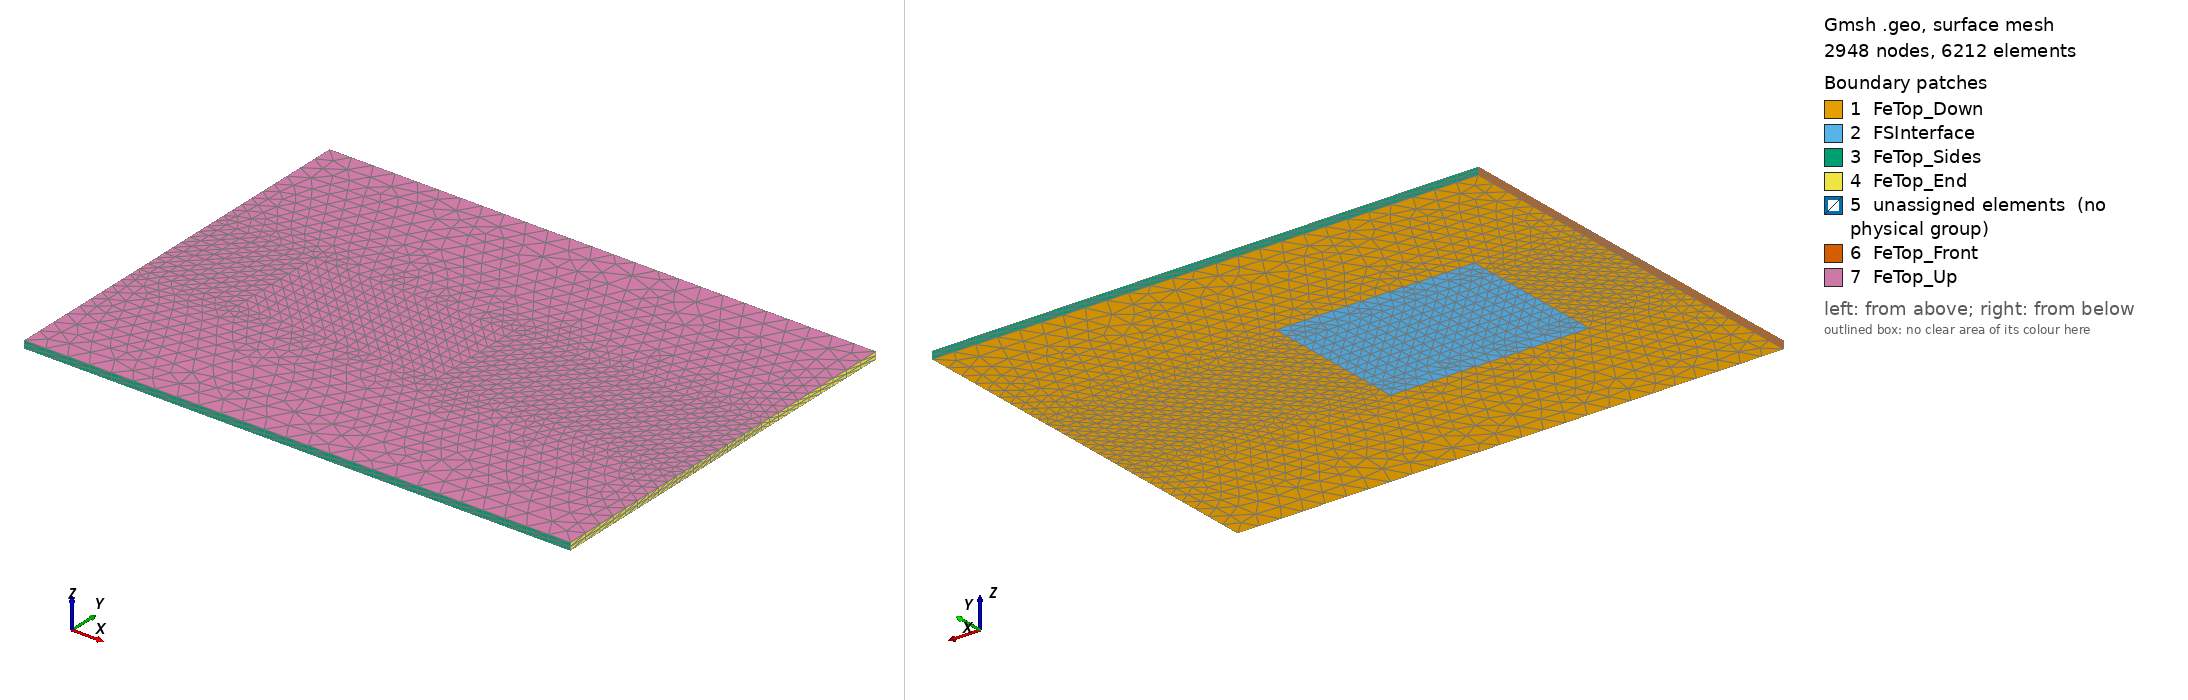

Gmsh geometry script, surface-meshed: 2948 nodes, 6212 surface elements. Boundary patches (legend numbers): 1 FeTop_Down, 2 FSInterface, 3 FeTop_Sides, 4 FeTop_End, 5 unassigned elements (no physical group), 6 FeTop_Front, 7 FeTop_Up. Left view from above one corner, right view from below the opposite corner. Legend entries are the model's physical surfaces; 'unassigned elements' are surfaces in no physical group. The drawing asked Gmsh for element sizes between 1% and 20% of the model's largest extent; the script's own settings can give other sizes.

=== geometryS_tet.geo (drawn) ===
// parameters
// geometry in [mm]
// rigid tool
rExt_RT = 10.;			// radius of the rigid tool
// Fe-top
Lx_FeTop  = 110.;
Ly_FeTop  = 80.;
facLy1_FeTop = 1.0;		// factor for the Ly1 length
Ly1_FeTop = 2*rExt_RT*facLy1_FeTop;
Lz_FeTop  = 1.5;
// Al-middle (solid)
Lx_AlS = Lx_FeTop;
Ly_AlS = Ly_FeTop;
Lz_AlS = 3.;
// Al-middle (fluid)
Lx_AlF = 40.;
Ly_AlF = 30.;
gx_AlF = 20.;			// gap in x direction between left edges of AlS-AlF
// origin
X0 = 0.;
Y0 = 0.;
// Fe-bottom
// Al-middle (solid)
Z0_AlS = 0.;
// Fe-top
Z0_FeTop = Z0_AlS+Lz_AlS;
//caracteristic lengths
// Fe-top
//NxInt_FeTop = 80;
Ny1_FeTop = 9;
If (Ny1_FeTop%2==0)
    Ny1_FeTop = Ny1_FeTop + 1;
EndIf
clInt_FeTop = Ly1_FeTop/Ny1_FeTop;
Nx1_FeTop = Round(gx_AlF/clInt_FeTop);
Nx2_FeTop = Round(Lx_AlF/clInt_FeTop);
Nx3_FeTop = Round((Lx_FeTop-gx_AlF-Lx_AlF)/clInt_FeTop);
Printf("NxInt_FeTop = %f", (Nx1_FeTop+Nx2_FeTop+Nx3_FeTop));
NxExt_FeTop = 25;
Nz_FeTop = 2;
clExt_FeTop = Lx_FeTop/NxExt_FeTop;
clFSI_FeTop = clInt_FeTop-Ly_AlF*(clInt_FeTop-clExt_FeTop)/Ly_FeTop;
Printf("clInt_FeTop = %f", clInt_FeTop);
Printf("clFSI_FeTop = %f", clFSI_FeTop);



// Fe-top
// points
Point(4001) = {X0-Lx_FeTop/2, Y0-Ly_FeTop/2,  Z0_FeTop, clExt_FeTop};
Point(4002) = {X0+Lx_FeTop/2, Y0-Ly_FeTop/2,  Z0_FeTop, clExt_FeTop};
Point(4003) = {X0-Lx_FeTop/2, Y0-Ly1_FeTop/2, Z0_FeTop, clInt_FeTop};
Point(4004) = {X0+Lx_FeTop/2, Y0-Ly1_FeTop/2, Z0_FeTop, clInt_FeTop};
Point(4005) = {X0-Lx_FeTop/2, Y0+Ly1_FeTop/2, Z0_FeTop, clInt_FeTop};
Point(4006) = {X0+Lx_FeTop/2, Y0+Ly1_FeTop/2, Z0_FeTop, clInt_FeTop};
Point(4007) = {X0-Lx_FeTop/2, Y0+Ly_FeTop/2,  Z0_FeTop, clExt_FeTop};
Point(4008) = {X0+Lx_FeTop/2, Y0+Ly_FeTop/2,  Z0_FeTop, clExt_FeTop};

Point(4009) = {X0-Lx_FeTop/2+gx_AlF,        Y0-Ly_AlF/2,    Z0_FeTop, clFSI_FeTop};
Point(4010) = {X0-Lx_FeTop/2+gx_AlF+Lx_AlF, Y0-Ly_AlF/2,    Z0_FeTop, clFSI_FeTop};
Point(4011) = {X0-Lx_FeTop/2+gx_AlF,        Y0-Ly1_FeTop/2, Z0_FeTop, clInt_FeTop};
Point(4012) = {X0-Lx_FeTop/2+gx_AlF+Lx_AlF, Y0-Ly1_FeTop/2, Z0_FeTop, clInt_FeTop};
Point(4013) = {X0-Lx_FeTop/2+gx_AlF,        Y0+Ly1_FeTop/2, Z0_FeTop, clInt_FeTop};
Point(4014) = {X0-Lx_FeTop/2+gx_AlF+Lx_AlF, Y0+Ly1_FeTop/2, Z0_FeTop, clInt_FeTop};
Point(4015) = {X0-Lx_FeTop/2+gx_AlF,        Y0+Ly_AlF/2,    Z0_FeTop, clFSI_FeTop};
Point(4016) = {X0-Lx_FeTop/2+gx_AlF+Lx_AlF, Y0+Ly_AlF/2,    Z0_FeTop, clFSI_FeTop};

// lines
Line(4001) = {4001, 4002};
Line(4002) = {4002, 4004};
Line(4003) = {4004, 4012};
Line(4004) = {4012, 4010};
Line(4005) = {4010, 4009};
Line(4006) = {4009, 4011};
Line(4007) = {4011, 4003};
Line(4008) = {4003, 4001};

Line(4009) = {4007, 4008};
Line(4010) = {4008, 4006};
Line(4011) = {4006, 4014};
Line(4012) = {4014, 4016};
Line(4013) = {4016, 4015};
Line(4014) = {4015, 4013};
Line(4015) = {4013, 4005};
Line(4016) = {4005, 4007};

Line(4017) = {4003, 4005};
Line(4018) = {4011, 4013};
Line(4019) = {4012, 4014};
Line(4020) = {4004, 4006};
Line(4021) = {4011, 4012};
Line(4022) = {4013, 4014};

// curves
Curve Loop(4001) = {4001, 4002, 4003, 4004, 4005, 4006, 4007, 4008};
Curve Loop(4002) = {4009, 4010, 4011, 4012, 4013, 4014, 4015, 4016};

Curve Loop(4003) = {4007, 4017, -4015, -4018};
Curve Loop(4004) = {4003, 4019, -4011, -4020};

Curve Loop(4005) = {4004, 4005, 4006, 4021};
Curve Loop(4006) = {4012, 4013, 4014, 4022};
Curve Loop(4007) = {4018, 4022, -4019, -4021};

// surfaces
Plane Surface(4001) = {4001};
Plane Surface(4002) = {4002};
Plane Surface(4003) = {4003};
Plane Surface(4004) = {4004};
Plane Surface(4005) = {4005};
Plane Surface(4006) = {4006};
Plane Surface(4007) = {4007};

// 2D mesh
Transfinite Curve{4017} = Ny1_FeTop+1;
Transfinite Curve{4018} = Ny1_FeTop+1;
Transfinite Curve{4019} = Ny1_FeTop+1;
Transfinite Curve{4020} = Ny1_FeTop+1;

Transfinite Curve{4007} = Nx1_FeTop+1;
Transfinite Curve{4015} = Nx1_FeTop+1;
Transfinite Curve{4021} = Nx2_FeTop+1;
Transfinite Curve{4022} = Nx2_FeTop+1;
Transfinite Curve{4003} = Nx3_FeTop+1;
Transfinite Curve{4011} = Nx3_FeTop+1;

Transfinite Surface{4003, 4004, 4007};
//Recombine Surface{4001, 4002, 4003, 4004, 4005, 4006, 4007};

// volume
FeTop_1[] = Extrude {0., 0., Lz_FeTop} {
  Surface{4001}; Layers{Nz_FeTop};
};

FeTop_2[] = Extrude {0., 0., Lz_FeTop} {
  Surface{4002}; Layers{Nz_FeTop};
};

FeTop_3[] = Extrude {0., 0., Lz_FeTop} {
  Surface{4003}; Layers{Nz_FeTop};
};

FeTop_4[] = Extrude {0., 0., Lz_FeTop} {
  Surface{4004}; Layers{Nz_FeTop};
};

FeTop_5[] = Extrude {0., 0., Lz_FeTop} {
  Surface{4005}; Layers{Nz_FeTop};
};

FeTop_6[] = Extrude {0., 0., Lz_FeTop} {
  Surface{4006}; Layers{Nz_FeTop};
};

FeTop_7[] = Extrude {0., 0., Lz_FeTop} {
  Surface{4007}; Layers{Nz_FeTop};
};


Mesh 3;



// groups
Physical Surface("FSInterface") = {4005,4006,4007};

Physical Surface("FeTop_Down") = {4001,4002,4003,4004};
Physical Surface("FeTop_Up") = {FeTop_1[0],FeTop_2[0],FeTop_3[0],FeTop_4[0],FeTop_5[0],FeTop_6[0],FeTop_7[0]};
Physical Surface("FeTop_Front") = {FeTop_1[9],FeTop_2[9],FeTop_3[3]};
Physical Surface("FeTop_End") = {FeTop_1[3],FeTop_2[3],FeTop_4[5]};
Physical Surface("FeTop_Sides") = {FeTop_1[2],FeTop_2[2]};

Physical Volume("FeTop") = {FeTop_1[1],FeTop_2[1],FeTop_3[1],FeTop_4[1],FeTop_5[1],FeTop_6[1],FeTop_7[1]};
